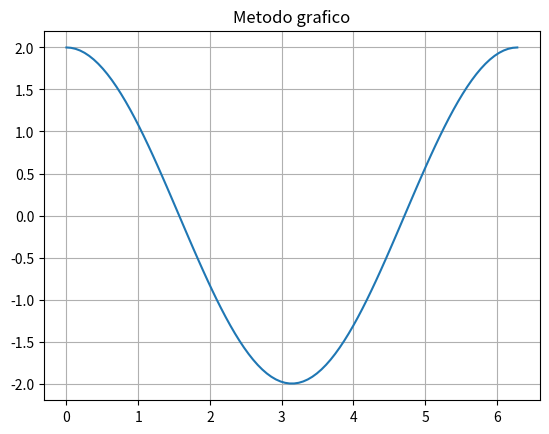

This figure's Python source:
# -*- coding: utf-8 -*-
"""
Created on Sun Sep 27 17:27:39 2020

UNIVERSIDAD AUTÓNOMA DEL ESTADO DE MÉXICO
CU UAEM ZUMPANGO 
UA: Calculo Numerico
TEMA: Raices de una ecuacion lineal
[redacted]
[redacted]
Descripción: Muestra la ecuacion usando metodo grafico

"""

import numpy as np
import matplotlib.pyplot as plt
from numpy import linspace, sin, cos, exp, pi
x=linspace(0,2*pi,100)

y=2*cos(x)

figure, ax=plt.subplots()
ax.plot(x,y)

ax.grid()
ax.set_title('Metodo grafico')

plt.show()
#plt.save('met_graf_01.jpg)